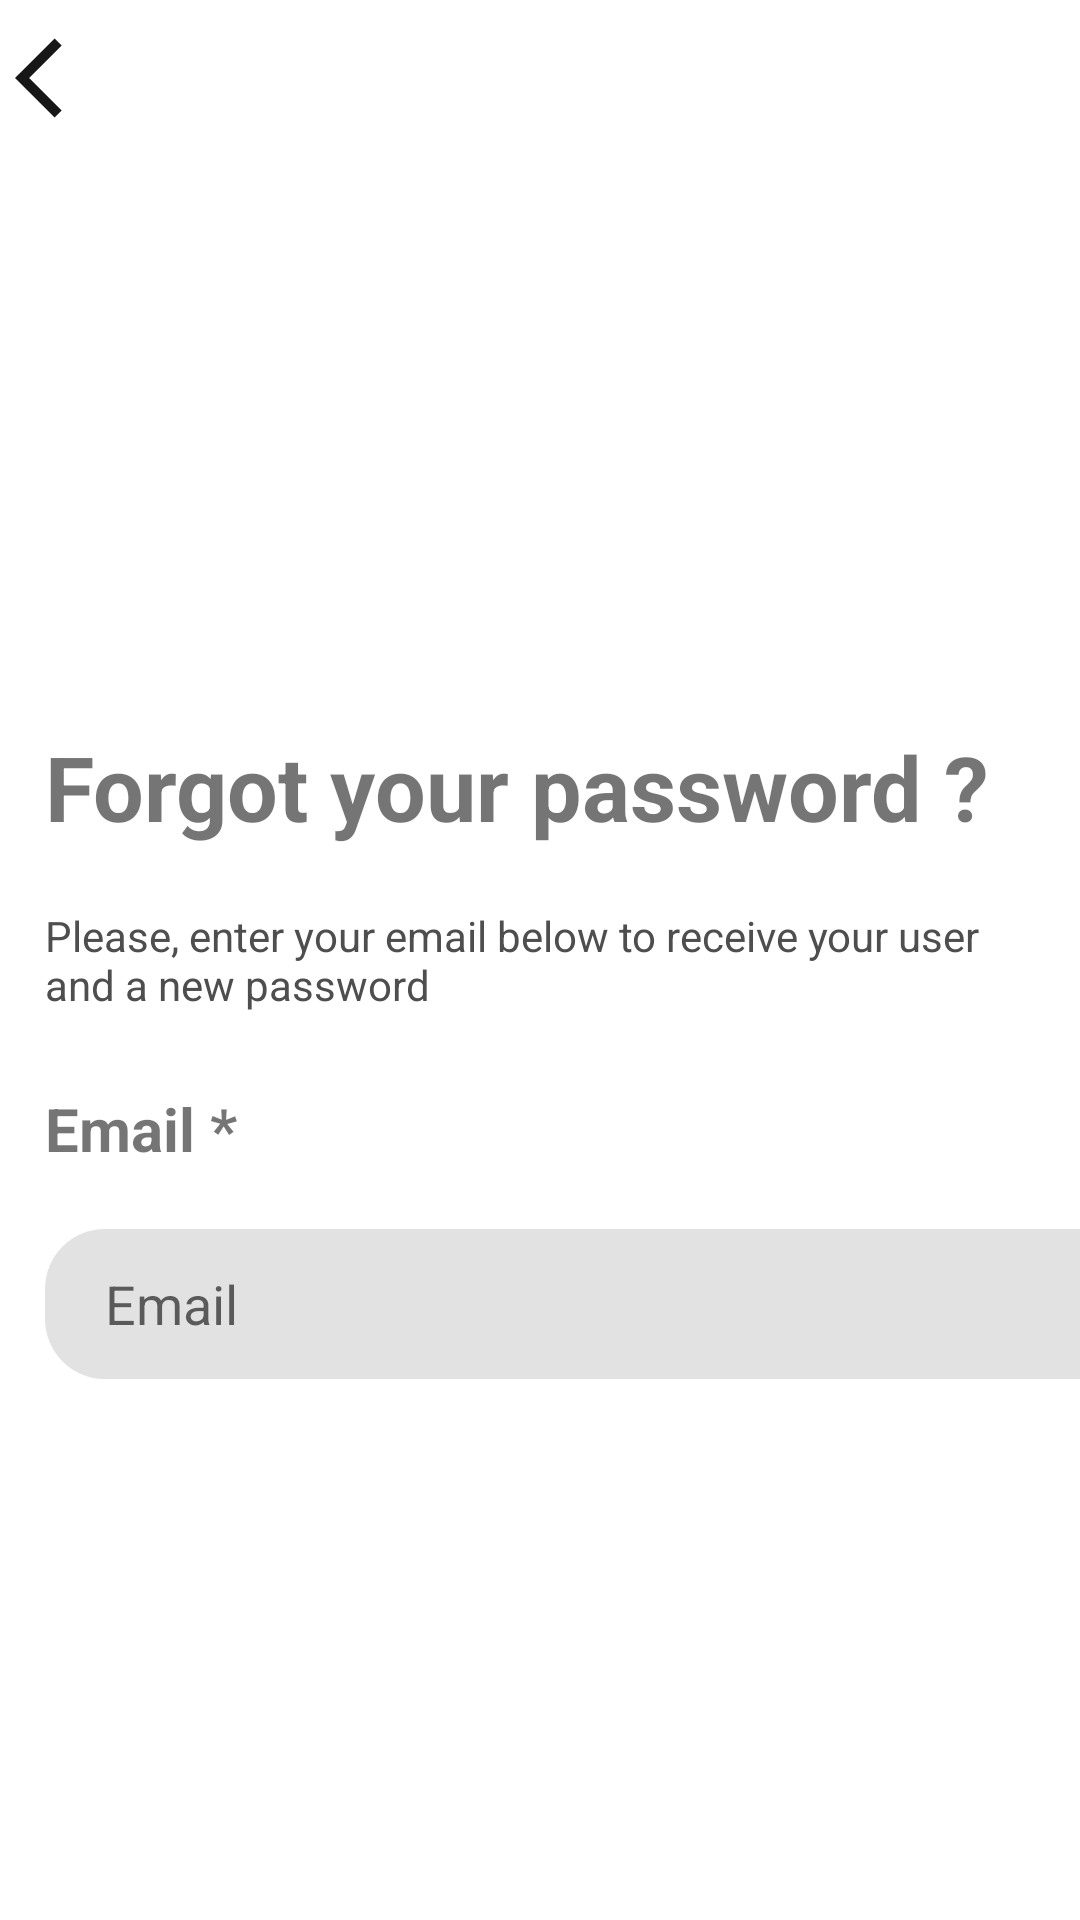

Reconstruct the res/layout file that produces this screen, plus the resources it refers to.
<!-- AndroidManifest.xml: application theme Theme.Doannam2 -->
<!-- res/layout/activity_on_clickforgotpass.xml -->
<?xml version="1.0" encoding="utf-8"?>
<LinearLayout xmlns:android="http://schemas.android.com/apk/res/android"
    android:layout_width="match_parent"
    android:layout_height="match_parent"
    xmlns:tools="http://schemas.android.com/tools"
    android:orientation="vertical"
    android:background="@color/white"
    tools:context=".Activity.onClickforgotpass">

    <ImageView

        android:layout_width="32dp"
        android:layout_height="32dp"
        android:layout_marginTop="10dp"
        android:layout_marginLeft="5dp"
        android:background="@drawable/back"
        />

    <TextView

        android:layout_width="wrap_content"
        android:layout_height="wrap_content"
        android:layout_marginLeft="15dp"
        android:layout_marginTop="200dp"
        android:text="Forgot your password ?"
        android:textStyle="bold"
        android:textSize="30sp"
        />

    <TextView

        android:layout_width="wrap_content"
        android:layout_height="wrap_content"
        android:layout_marginTop="20dp"
        android:layout_marginLeft="15dp"
        android:layout_marginRight="15dp"
        android:text="Please, enter your email below to receive your user and a new password "
        android:textColor="@color/darkgray"
        />
    <TextView

        android:layout_width="wrap_content"
        android:layout_height="wrap_content"
        android:layout_marginTop="25dp"
        android:layout_marginLeft="15dp"
        android:textSize="20sp"
        android:text="Email *"
        android:textStyle="bold"
        />

    <EditText
        android:id="@+id/emailAdress"
        android:layout_width="376dp"
        android:layout_height="wrap_content"
        android:layout_marginLeft="15dp"
        android:layout_marginTop="20dp"
        android:layout_marginRight="15dp"
        android:background="@drawable/custom_edt1"
        android:drawablePadding="25dp"
        android:gravity="center_vertical"
        android:hint="Email"
        android:inputType="textEmailAddress"
        android:paddingLeft="20dp" />

    <androidx.appcompat.widget.AppCompatButton
        android:id="@+id/btnResetPassword"
        android:layout_width="362dp"
        android:layout_height="wrap_content"
        android:layout_gravity="center"
        android:layout_marginTop="200dp"
        android:background="@drawable/custom_button1"
        android:text="RESET PASSWORD"
        android:textColor="@color/white" />


</LinearLayout>
<!-- resources referenced by this layout -->
<resources>
  <color name="darkgray">#4F4E4F</color>
  <color name="white">#FFFFFFFF</color>
  <!-- drawable back (drawable) -->
  <vector android:autoMirrored="true" android:height="24dp"
      android:tint="#171718" android:viewportHeight="24"
      android:viewportWidth="24" android:width="24dp" xmlns:android="http://schemas.android.com/apk/res/android">
      <path android:fillColor="@android:color/white" android:pathData="M11.67,3.87L9.9,2.1 0,12l9.9,9.9 1.77,-1.77L3.54,12z"/>
  </vector>
  <!-- drawable custom_button1 (drawable) -->
  <?xml version="1.0" encoding="utf-8"?>
  <shape
      android:shape="rectangle"
      xmlns:android="http://schemas.android.com/apk/res/android">
      <size android:width="250dp"
          android:height="50dp"/>
  
      <gradient android:startColor="@color/black"/>
      <gradient android:endColor="@color/black"/>
      <corners android:radius="20dp"/>
  
  </shape>
  <!-- drawable custom_edt1 (drawable) -->
  <?xml version="1.0" encoding="utf-8"?>
  <shape
      android:shape="rectangle"
      xmlns:android="http://schemas.android.com/apk/res/android">
      <size android:width="250dp"
          android:height="50dp"/>
  
      <gradient android:startColor="@color/lightgray"/>
      <gradient android:endColor="@color/lightgray"/>
      <corners android:radius="20dp"/>
  
  
  </shape>
  <style name="Theme.Doannam2" parent="Base.Theme.Doannam2" />
  <color name="black">#FF000000</color>
  <color name="lightgray">#E3E2E3</color>
  <style name="Base.Theme.Doannam2" parent="Theme.MaterialComponents.DayNight.NoActionBar">
          
          
      </style>
</resources>
